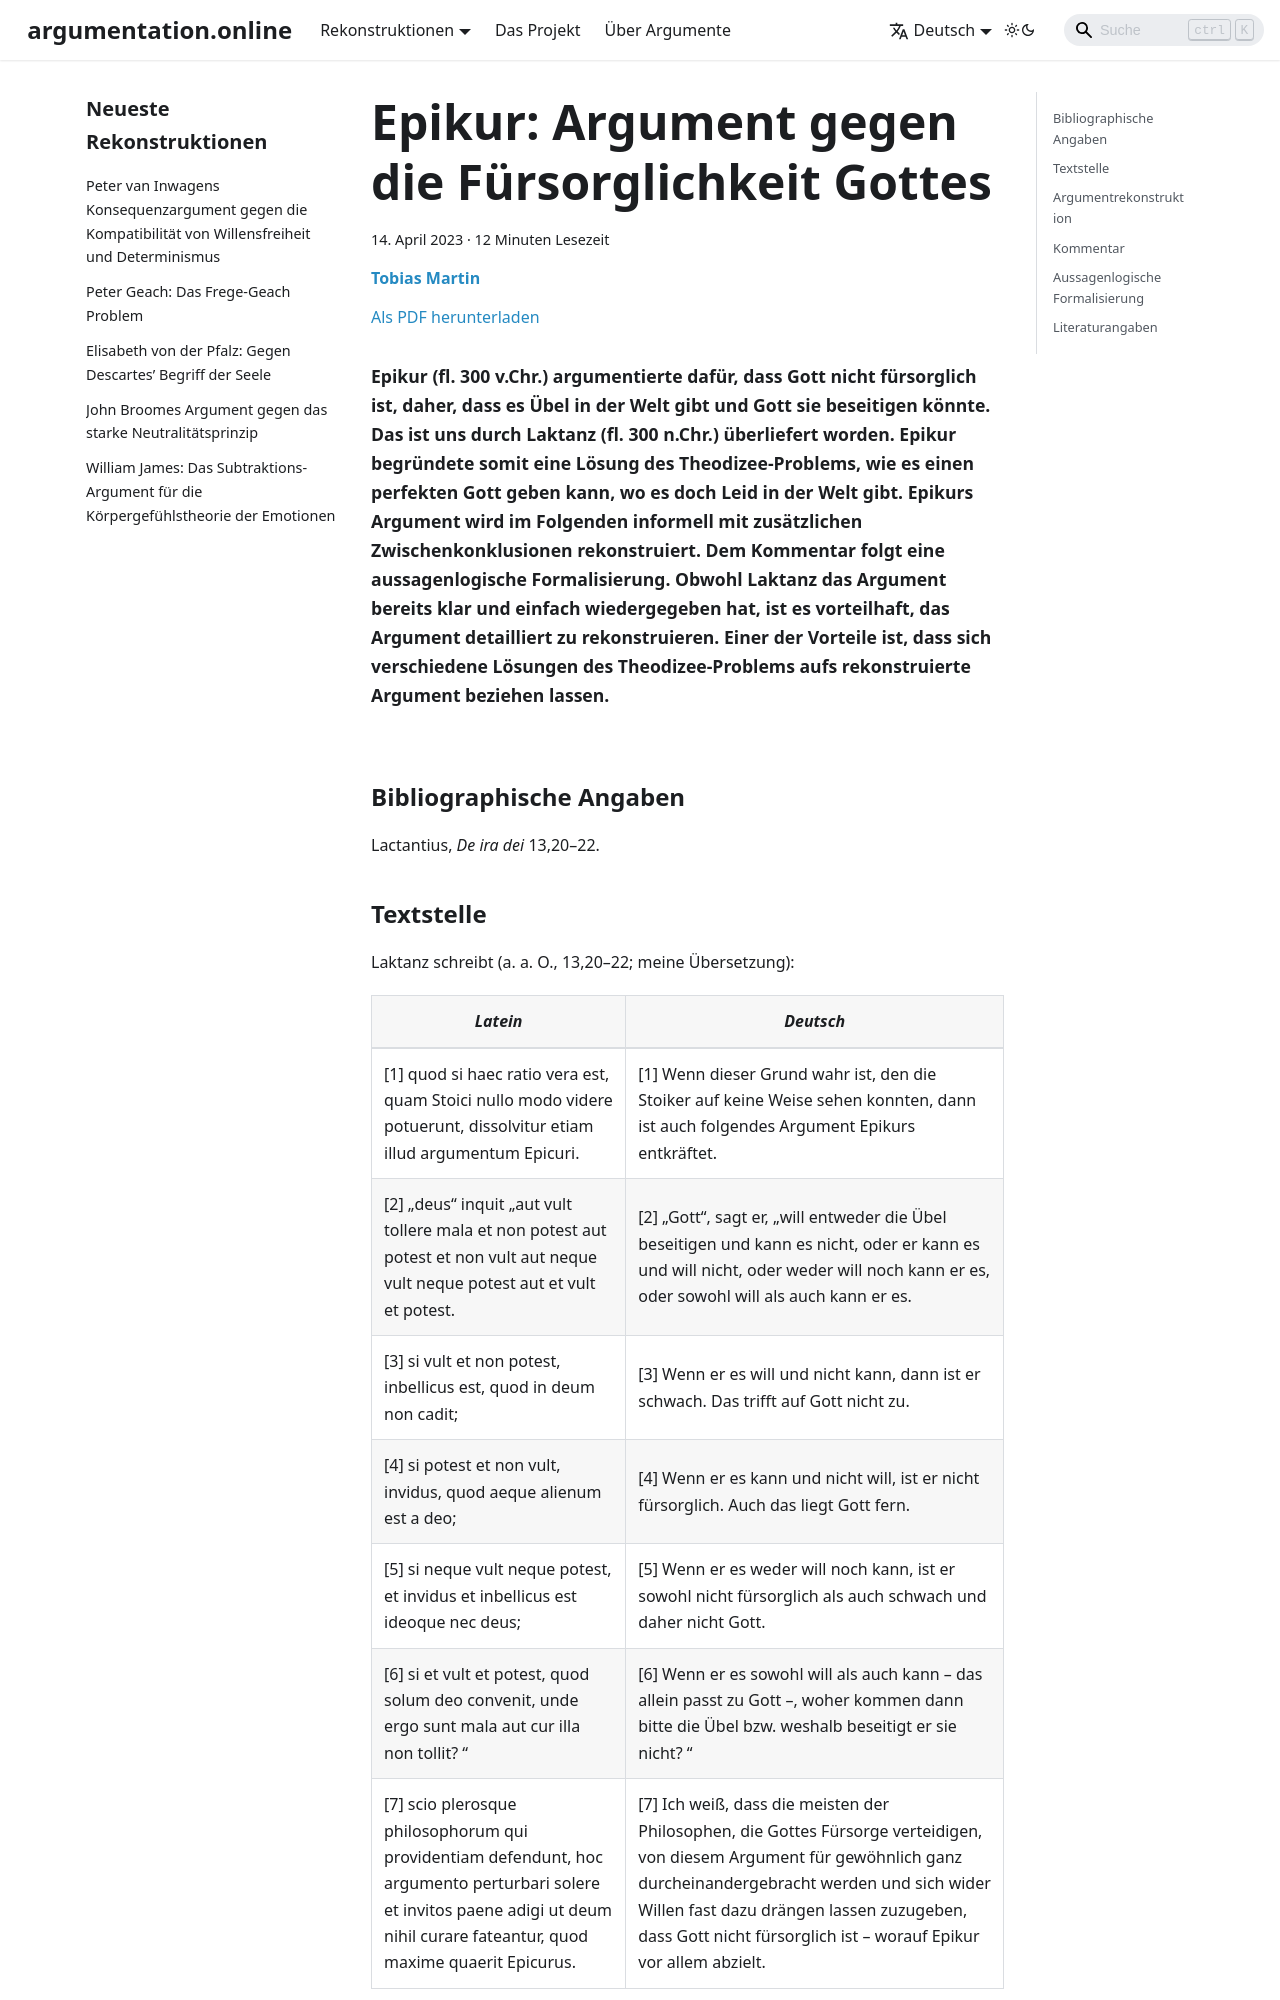

repository: argumentation-online/argumentation.online · page: reconstructions/Martin_ArgOnl-2023-01/index.html · generator: docusaurus

---
title: 'Epikur: Argument gegen die Fürsorglichkeit Gottes' 
abstract: 'Epikur (fl. 300 v.Chr.) argumentierte dafür, dass Gott nicht fürsorglich ist, daher, dass es Übel in der Welt gibt und Gott sie beseitigen könnte. Das ist uns durch Laktanz (fl. 300 n.Chr.) überliefert worden. Epikur begründete somit eine Lösung des Theodizee-Problems, wie es einen perfekten Gott geben kann, wo es doch Leid in der Welt gibt. Epikurs Argument wird im Folgenden informell mit zusätzlichen Zwischenkonklusionen rekonstruiert. Dem Kommentar folgt eine aussagenlogische Formalisierung. Obwohl Laktanz das Argument bereits klar und einfach wiedergegeben hat, ist es vorteilhaft, das Argument detailliert zu rekonstruieren. Einer der Vorteile ist, dass sich verschiedene Lösungen des Theodizee-Problems aufs rekonstruierte Argument beziehen lassen.'
description: 'Epikur (fl. 300 v.Chr.) argumentierte dafür, dass Gott nicht fürsorglich ist, daher, dass es Übel in der Welt gibt und Gott sie beseitigen könnte. Das ist uns durch Laktanz (fl. 300 n.Chr.) überliefert worden. Epikur begründete somit eine Lösung des Theodizee-Problems, wie es einen perfekten Gott geben kann, wo es doch Leid in der Welt gibt. Epikurs Argument wird im Folgenden informell mit zusätzlichen Zwischenkonklusionen rekonstruiert. Dem Kommentar folgt eine aussagenlogische Formalisierung. Obwohl Laktanz das Argument bereits klar und einfach wiedergegeben hat, ist es vorteilhaft, das Argument detailliert zu rekonstruieren. Einer der Vorteile ist, dass sich verschiedene Lösungen des Theodizee-Problems aufs rekonstruierte Argument beziehen lassen.'
date: 2023-04-14
authors:
  - name: Tobias Martin
    affiliation: WWU Münster
    email: tobias.martin@uni-muenster.de
tags: 
  - Epikur
  - Laktanz
  - Latein
  - Philosophie
  - Sek I
  - Sek II
  - Uni
  - informell
  - formal
  - Aussagenlogik
  - Theodizee
  - Religionsphilosophie
lang: de
slug: Martin_ArgOnl-2023-01
id: Martin_ArgOnl-2023-01
---

## Bibliographische Angaben

Lactantius, *De ira dei* 13,20–22.
